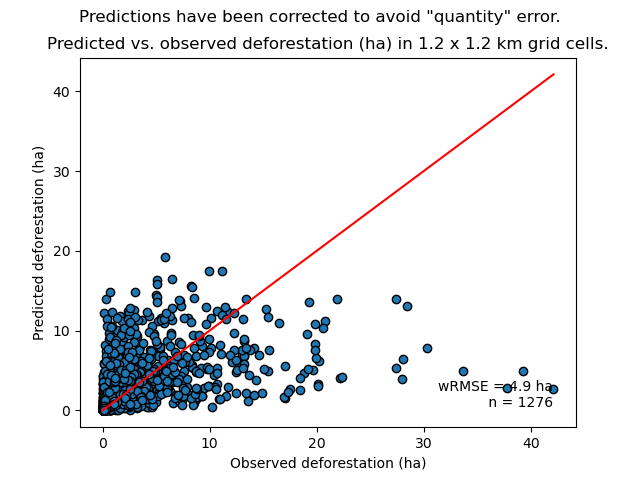

The data file committed next to this chart (first rows):
cell, nfor_obs, ndefor_obs, ndefor_pred, nfor_obs_ha, ndefor_obs_ha, ndefor_pred_ha
433, 64, 4, 15.63, 5.76, 0.36, 1.407
434, 31, 12, 9.134, 2.79, 1.08, 0.8221
512, 21, 0, 5.735, 1.89, 0.0, 0.5161
513, 427, 7, 107.1, 38.43, 0.63, 9.641
514, 107, 6, 28.05, 9.63, 0.54, 2.525
515, 87, 6, 23.53, 7.83, 0.54, 2.118
516, 9, 7, 2.334, 0.81, 0.63, 0.21
591, 77, 3, 25.38, 6.93, 0.27, 2.285
592, 88, 6, 28.18, 7.92, 0.54, 2.537
593, 82, 0, 24.55, 7.38, 0.0, 2.21
595, 106, 4, 33.89, 9.54, 0.36, 3.05
596, 93, 3, 30.66, 8.37, 0.27, 2.759
597, 1, 0, 0.3297, 0.09, 0.0, 0.02967
670, 18, 4, 5.934, 1.62, 0.36, 0.5341
671, 16, 7, 5.275, 1.44, 0.63, 0.4747
673, 2, 1, 0.6593, 0.18, 0.09, 0.05934
675, 8, 5, 2.637, 0.72, 0.45, 0.2374
676, 202, 2, 66.59, 18.18, 0.18, 5.993
677, 413, 2, 136.2, 37.17, 0.18, 12.25
678, 36, 0, 11.87, 3.24, 0.0, 1.068
749, 13, 4, 4.286, 1.17, 0.36, 0.3857
750, 6, 1, 1.978, 0.54, 0.09, 0.178
751, 7, 4, 2.308, 0.63, 0.36, 0.2077
753, 38, 20, 12.53, 3.42, 1.8, 1.127
754, 47, 2, 15.49, 4.23, 0.18, 1.395
755, 33, 0, 10.88, 2.97, 0.0, 0.9791
756, 3, 1, 0.989, 0.27, 0.09, 0.08901
757, 67, 19, 22.09, 6.03, 1.71, 1.988
758, 48, 3, 14.4, 4.32, 0.27, 1.296
759, 20, 1, 5.089, 1.8, 0.09, 0.458
828, 115, 22, 37.91, 10.35, 1.98, 3.412
829, 23, 12, 7.582, 2.07, 1.08, 0.6824
830, 5, 4, 1.648, 0.45, 0.36, 0.1484
831, 6, 5, 1.978, 0.54, 0.45, 0.178
832, 4, 1, 1.319, 0.36, 0.09, 0.1187
833, 135, 25, 44.51, 12.15, 2.25, 4.005
834, 37, 2, 12.2, 3.33, 0.18, 1.098
835, 21, 2, 6.923, 1.89, 0.18, 0.6231
837, 1, 0, 0.3297, 0.09, 0.0, 0.02967
838, 1, 1, 0.2545, 0.09, 0.09, 0.0229
839, 21, 0, 5.387, 1.89, 0.0, 0.4848
907, 56, 3, 18.46, 5.04, 0.27, 1.662
908, 208, 33, 68.57, 18.72, 2.97, 6.171
909, 1, 1, 0.3297, 0.09, 0.09, 0.02967
910, 77, 2, 25.38, 6.93, 0.18, 2.285
911, 320, 14, 105.2, 28.8, 1.26, 9.465
912, 149, 43, 49.12, 13.41, 3.87, 4.421
913, 53, 9, 17.47, 4.77, 0.81, 1.573
914, 184, 9, 60.66, 16.56, 0.81, 5.459
919, 150, 0, 29.1, 13.5, 0.0, 2.619
987, 172, 11, 56.37, 15.48, 0.99, 5.074
988, 419, 26, 138.1, 37.71, 2.34, 12.43
989, 116, 15, 38.24, 10.44, 1.35, 3.442
990, 344, 15, 111.8, 30.96, 1.35, 10.06
991, 146, 0, 48.13, 13.14, 0.0, 4.332
992, 127, 6, 41.87, 11.43, 0.54, 3.768
993, 162, 23, 53.41, 14.58, 2.07, 4.807
994, 10, 0, 3.297, 0.9, 0.0, 0.2967
999, 66, 1, 5.357, 5.94, 0.09, 0.4821
1000, 4, 1, 0.2488, 0.36, 0.09, 0.02239
... 1,216 more rows
